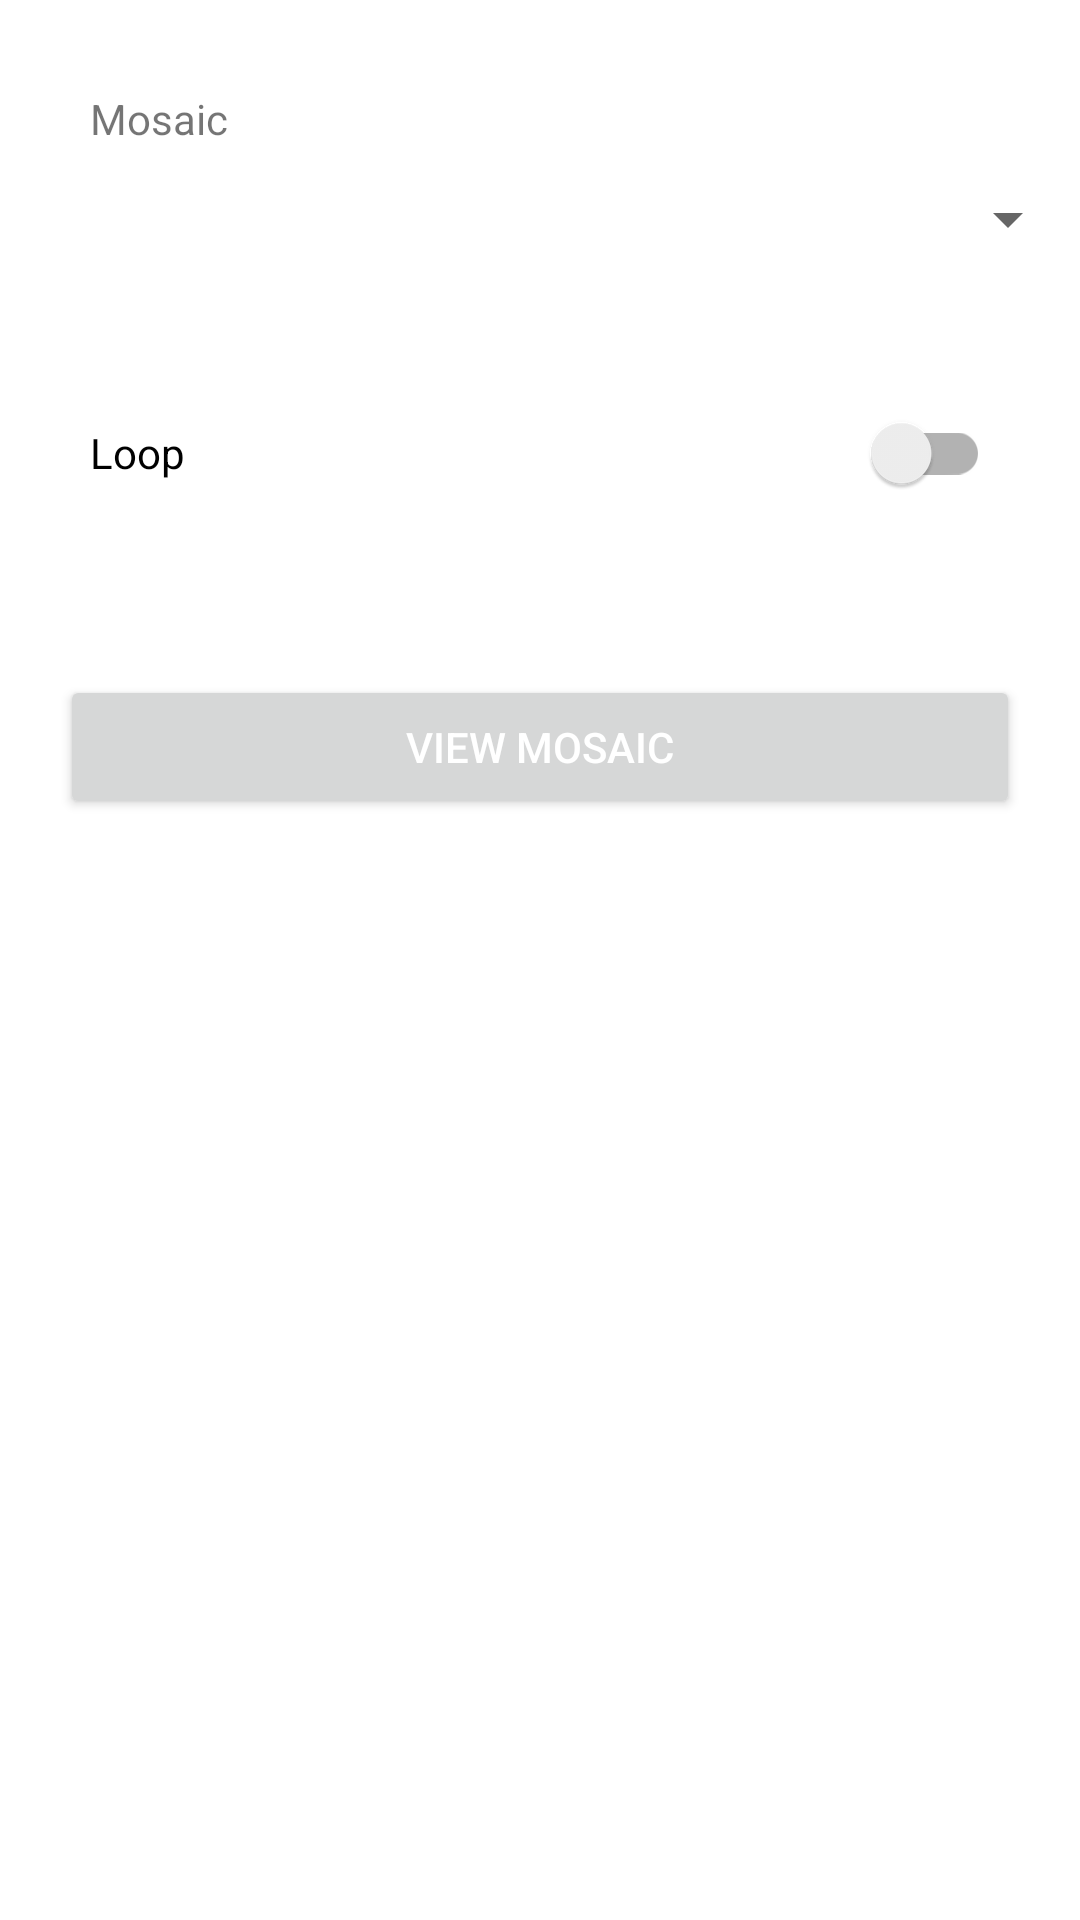

Here is an Android app screen rendered from its layout file. Give the layout XML and the strings, colors and styles it references.
<!-- AndroidManifest.xml: application theme AppTheme -->
<!-- res/layout/fragment_select_mosaic.xml -->
<?xml version="1.0" encoding="utf-8"?>
<androidx.constraintlayout.widget.ConstraintLayout xmlns:android="http://schemas.android.com/apk/res/android"
    xmlns:app="http://schemas.android.com/apk/res-auto"
    android:layout_width="match_parent"
    android:layout_height="match_parent">

    <ScrollView
        android:layout_width="fill_parent"
        android:layout_height="match_parent"
        app:layout_constraintBottom_toBottomOf="parent"
        app:layout_constraintEnd_toEndOf="parent"
        app:layout_constraintStart_toStartOf="parent"
        app:layout_constraintTop_toTopOf="parent">

        <LinearLayout
            style="@style/layout_max_width"
            android:layout_height="wrap_content"
            android:orientation="vertical">

            <TextView
                android:layout_width="match_parent"
                android:layout_height="wrap_content"
                android:layout_marginTop="30dp"
                android:paddingLeft="30dp"
                android:paddingRight="30dp"
                android:text="@string/mosaic_text" />

            <Spinner
                android:id="@+id/mosaicSpinner"
                android:layout_width="match_parent"
                android:layout_height="48dp"
                android:maxWidth="320dp"
                android:paddingLeft="30dp"
                android:paddingRight="30dp" />

            <androidx.appcompat.widget.SwitchCompat
                android:id="@+id/loopSwitch"
                android:layout_width="match_parent"
                android:layout_height="48dp"
                android:maxWidth="320dp"
                android:layout_marginTop="30dp"
                android:paddingLeft="30dp"
                android:paddingRight="30dp"
                android:text="@string/loop"
                android:theme="@style/controlTheme" />

            <Button
                android:id="@+id/viewButton"
                style="@style/buttonThemeSelect"
                android:layout_width="match_parent"
                android:layout_height="wrap_content"
                android:maxWidth="320dp"
                android:layout_marginLeft="20dp"
                android:layout_marginTop="50dp"
                android:layout_marginRight="20dp"
                android:layout_marginBottom="20dp"
                android:paddingLeft="30dp"
                android:paddingRight="30dp"
                android:text="@string/view_mosaic_image" />

        </LinearLayout>
    </ScrollView>

</androidx.constraintlayout.widget.ConstraintLayout>
<!-- resources referenced by this layout -->
<resources>
  <string name="loop">Loop</string>
  <string name="mosaic_text">Mosaic</string>
  <string name="view_mosaic_image">View Mosaic</string>
  <style name="buttonThemeSelect">
          <item name="background">@color/buttonBackground</item>
          <item name="android:textColor">@color/buttonTextSelect</item>
      </style>
  <style name="controlTheme" parent="Theme.MaterialComponents.DayNight">
          <item name="colorControlActivated">@color/colorPrimary</item>
          <item name="colorAccent">@color/colorPrimary</item>
      </style>
  <style name="layout_max_width">
          <item name="android:layout_width">match_parent</item>
      </style>
  <style name="AppTheme" parent="Theme.MaterialComponents.DayNight.NoActionBar">
          <item name="colorPrimary">@color/colorPrimary</item>
          <item name="colorPrimaryDark">@color/colorPrimaryDark</item>
          <item name="colorAccent">@color/colorAccent</item>
          <item name="alertDialogTheme">@style/AlertDialog</item>
          <item name="android:windowBackground">@color/windowBackground</item>
      </style>
  <color name="buttonBackground">#DDDDDD</color>
  <color name="buttonTextSelect">#FFFFFF</color>
  <color name="colorPrimary">#1e89f6</color>
  <color name="colorPrimaryDark">#1871c9</color>
  <color name="colorAccent">#1e89f6</color>
  <style name="AlertDialog" parent="Theme.MaterialComponents.DayNight.Dialog.Alert">
          <item name="buttonBarPositiveButtonStyle">@style/alertButton</item>
          <item name="buttonBarNegativeButtonStyle">@style/alertButton</item>
          <item name="buttonBarNeutralButtonStyle">@style/alertButton</item>
          <item name="android:windowBackground">@color/dialogBackground</item>
          <item name="colorAccent">@color/colorAccent</item>
      </style>
  <color name="windowBackground">#FFFFFF</color>
  <style name="alertButton" parent="Widget.MaterialComponents.Button.TextButton">
          <item name="backgroundTint">@android:color/transparent</item>
          <item name="android:textColor">@color/dialogButtonText</item>
      </style>
  <color name="dialogBackground">#EEEEEE</color>
  <color name="dialogButtonText">#1e89f6</color>
</resources>
